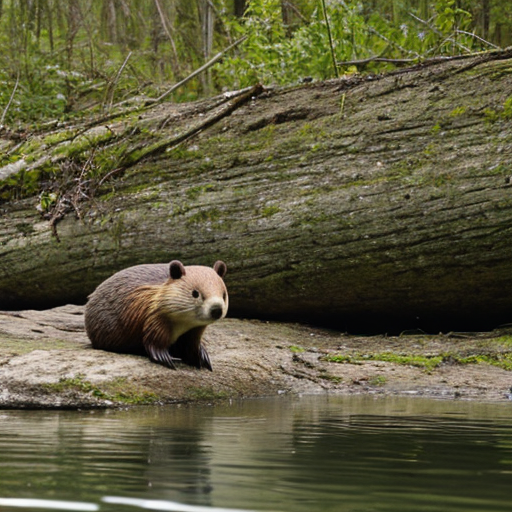
Generation parameters embedded in this image by AUTOMATIC1111 Stable Diffusion web UI or a fork of it (Forge, ...) (PNG 'parameters' text chunk):
beaver
Negative prompt: person, human, men, women, painting, cartoon, anime, comic
Steps: 20, Sampler: DPM++ 2M, Schedule type: Karras, CFG scale: 7, Seed: 3693399705, Size: 512x512, Model hash: 463d6a9fe8, Model: absolutereality_v181, VAE hash: 235745af8d, VAE: vae-ft-mse-840000-ema-pruned.ckpt, Version: v1.10.1